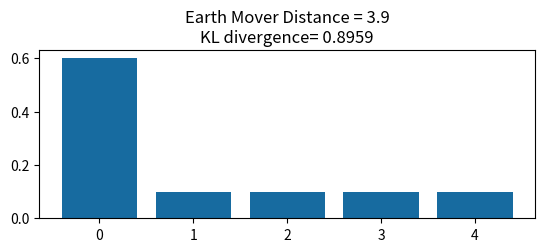

Reproduce this figure in Python. (Note: this script raises an exception after producing the figure.)
import numpy as np
import matplotlib.pyplot as plt
import scipy.stats

# define samples this way as scipy.stats.wasserstein_distance can't take probability distributions directly
sampP = [2,2,2,2,2,2,4,6,8,10]
sampQ = [2,4,5,8,10,10,10,10,10,10,]
# and for scipy.stats.entropy (gives KL divergence here) we want distributions
P = np.unique(sampP, return_counts=True)[1] / len(sampP)
Q = np.unique(sampQ, return_counts=True)[1] / len(sampQ)
# compare to this sample / distribution:
sampQ2 = [2,4,4,4,4,4,4,6,8,10]
Q2 = np.unique(sampQ2, return_counts=True)[1] / len(sampQ2)

# fig = plt.figure(figsize=(10,7))
# fig.subplots_adjust(wspace=0.5)
fig = plt.figure()
plt.subplot(2,1,1)
plt.title("Earth Mover Distance = {:.4}\nKL divergence= {:.4}".format(
    scipy.stats.wasserstein_distance(sampP, sampQ), scipy.stats.entropy(P, Q)), fontsize=12)
plt.bar(np.arange(len(P)), P, color='#176BA0')
plt.xticks(np.arange(len(P)), np.arange(1,5), fontsize=0)
plt.subplot(2,1,2)
plt.bar(np.arange(len(Q)), Q, color='#AF4BCE')
plt.xticks(np.arange(len(Q)), np.arange(1,5))

fig2 = plt.figure()
plt.subplot(2,1,1)
plt.title("Earth Mover Distance = {:.4}\nKL divergence= {:.4}".format(
    scipy.stats.wasserstein_distance(sampP, sampQ2), scipy.stats.entropy(P, Q2)), fontsize=12)
plt.bar(np.arange(len(P)), P, color='#176BA0')
plt.xticks(np.arange(len(P)), np.arange(1,5), fontsize=0)
plt.subplot(2,1,2)
plt.bar(np.arange(len(Q2)), Q2, color='#AF4BCE')
plt.xticks(np.arange(len(Q2)), np.arange(1,5))

plt.show()